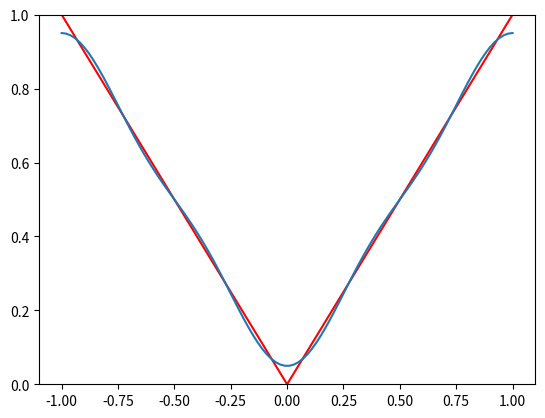

Here is the Python script that generated this plot:
# fourier.py
# plot a fourier series

# f(x) = -x, -1 <= x <= 0
#      =  x,  0 <= x <= 1

# coefficients are a_0 = 1/2
# a_n = -4/(n^2pi^2) for odd n and = 0 otherwise

# c.f. maths of waves and fields example sheet 1 Q2c

# plot f(x) and the fourier series approximation to it

import numpy as np;
import matplotlib.pyplot as plt;

# create an array of numbers -1 to 1 step 0.02
x = np.linspace(-1.0, 1.0, 100);

# plot f(x)
plt.plot(x,x,'r-');
plt.plot(-x,x,'r-');

plt.ylim(0.0,1.0);

# work out the fourier series
# use x array for the x values
# need a number of terms

n = 4;

fSeries = [];

for j in range(0,len(x)):
    # for all x, make fSeries = a_0 = 0.5
    fSeries.append(0.5);

for i in range(1,n,2):
    # this is for each term
    for j in range(0,len(x)):
        # this is for each value of x, of which there are len(x)
        # add on the term to each element of fSeries
        term = -4.0 * np.cos(i*np.pi*x[j]) / (pow(i,2) * pow(np.pi,2));
        fSeries[j] = fSeries[j] + term;
    
plt.plot(x,fSeries);

# show the graph
plt.show();



